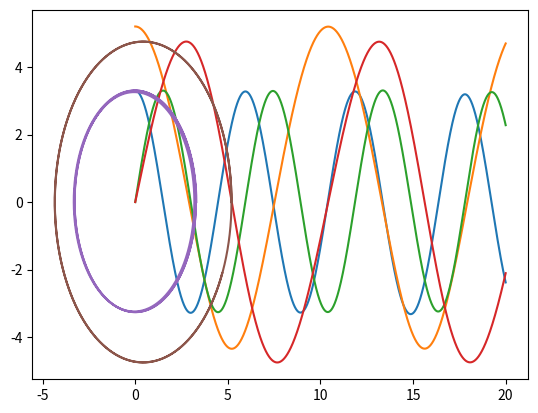

This chart was generated by the following Python code:
#!/usr/bin/env python
# coding: utf-8

# In[1]:


import numpy as np
import matplotlib.pyplot as plt
import scipy as sc


# In[2]:


# Set variables
delta_t = 0.0001 #0.0001
G = 39.5
M_sun = 1
M_jupiter = M_sun/1000


# In[3]:


# Create parameters

t = np.arange(0,20,delta_t)

x_roid = 3.3*t 
y_roid = 0.0*t

x_jupiter = 5.2*t
y_jupiter = 0.0*t

v_x_roid = 0.0*t
v_y_roid = 3.46*t

v_x_jupiter = 0.0*t
v_y_jupiter = 2.63*t

a_x_roid = np.zeros(len(t)-1)
a_x_roid_jup = np.zeros(len(t)-1)
a_y_roid = np.zeros(len(t)-1)
a_y_roid_jup = np.zeros(len(t)-1)

a_x_jupiter = np.zeros(len(t)-1)
a_y_jupiter = np.zeros(len(t)-1) 

# Set up initial conditions

x_roid[0] = 3.3
y_roid[0] = 0.0
x_jupiter[0] = 5.2
y_jupiter[0] = 0.0
v_x_roid[0] = 0.0
v_y_roid[0] = 3.46
v_x_jupiter[0] = 0.0
v_y_jupiter[0] = 2.63



# In[4]:


# Calculate acceleration values
def acceleration(x, y, Mass):
    # Calculate radial value
    r = (x**2 + y**2)**0.5
    # Calculate acceleration values
    a_x = -1*G*Mass*x/(r**3)
    a_y = -1*G*Mass*y/(r**3)
    return a_x, a_y


# In[5]:


# Calculate velocity values
def velocity(v_x_old, v_y_old, a_x, a_y):
    v_x_new = v_x_old + a_x * delta_t
    v_y_new = v_y_old + a_y * delta_t
    return v_x_new, v_y_new


# In[6]:


# Calculate position values
def position(x_old, y_old, v_x, v_y, a_x, a_y):
    x_new = x_old + v_x*delta_t + a_x*(delta_t**2)
    y_new = y_old + v_y*delta_t + a_y*(delta_t**2)
    return x_new, y_new


# In[7]:


# Start for loop
for i in range(len(t)-1):
    
    #JUPITER PARAMETER CALCULATIONS
    
    # Calculate Jupiter acceleration values
    a_x_jupiter[i], a_y_jupiter[i] = acceleration(x_jupiter[i],y_jupiter[i], M_sun)
    
    # Calculate Jupiter velocity values                                          
    v_x_jupiter[i+1], v_y_jupiter[i+1] = velocity(v_x_jupiter[i], v_y_jupiter[i], a_x_jupiter[i], a_y_jupiter[i])
                                              
    # Calculate Jupiter position values        
    x_jupiter[i+1], y_jupiter[i+1] = position(x_jupiter[i], y_jupiter[i], v_x_jupiter[i+1], v_y_jupiter[i+1], a_x_jupiter[i], a_y_jupiter[i])                                          
    
    
    #roid PARAMETER CALCULATIONS
    
    # Calculate roid acceleration values
    a_x_roid[i], a_y_roid[i] = acceleration(x_roid[i],y_roid[i], M_sun)
    a_x_roid_jup[i], a_y_roid_jup[i] = acceleration(x_roid[i] - x_jupiter[i],y_roid[i] - y_jupiter[i], M_jupiter)
    a_x_roid[i] = a_x_roid[i] + a_x_roid_jup[i]
    a_y_roid[i] = a_y_roid[i] + a_y_roid_jup[i]
    
    # Calculate roid velocity values
    v_x_roid[i+1], v_y_roid[i+1] = velocity(v_x_roid[i], v_y_roid[i], a_x_roid[i], a_y_roid[i])
     
    # Calculate roid position values    
    x_roid[i+1], y_roid[i+1] = position(x_roid[i], y_roid[i], v_x_roid[i+1], v_y_roid[i+1], a_x_roid[i], a_y_roid[i])
    


# In[8]:


# Plot x vs y, x vs t, y vs t
#MAKE FEATURES AXES ETC
plt.plot(t, x_roid)
plt.show()
plt.plot(t, x_jupiter)
plt.show()
plt.plot(t, y_roid)
plt.show()
plt.plot(t, y_jupiter)
plt.show()
plt.plot(x_roid, y_roid)
plt.show()
plt.plot(x_jupiter, y_jupiter)


# In[ ]:





# In[ ]:





# In[ ]:





# In[ ]:





# In[ ]:




